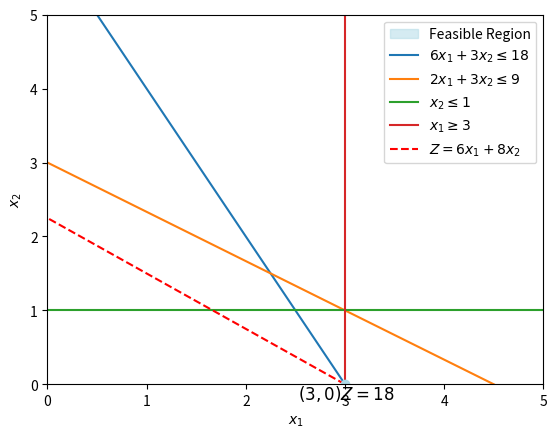

Source code (Python):
import matplotlib.pyplot as plt

# Create the figure and axis
fig, ax = plt.subplots()

# Set axis labels using LaTeX for subscript formatting
ax.set_xlabel(r"$x_1$")
ax.set_ylabel(r"$x_2$")


ax.set_xlim(0, 5)
ax.set_ylim(0, 5)

x_points = [3]  # x-coordinates of the polygon
y_points = [0]  # y-coordinates of the polygon
# Fill the region using the points
ax.fill(x_points, y_points, color='lightblue', alpha=0.5, label="Feasible Region")

# Define points for the region
ax.spines['bottom'].set_position(('data', 0))
# Fill the region using the points

# Plot the boundary lines for clarity
ax.plot([0, 3], [6, 0], label=r"$  6x_1 + 3x_2 \leq 18$")
ax.plot([0, 4.5], [3, 0], label=r"$ 2x_1 + 3x_2 \leq 9$")
ax.plot([0, 5], [1, 1], label=r"$ x_2 \leq 1$")
ax.plot([3, 3], [0, 5], label=r"$ x_1 \geq 3$")

ax.plot([3,0], [0, 9/4]  , label=r"$Z = 6x_1 + 8x_2 $",color='red', linestyle='--')


ax.plot(3, 0, 'o' ,color='lightblue') 


ax.text(3.5, -0.25, r"$(3, 0) Z = 18 $", fontsize=12, ha='right', va='bottom')

# Add a legend
ax.legend()

# Show the plot
plt.show()
fig.savefig("ex1.4.pdf")
